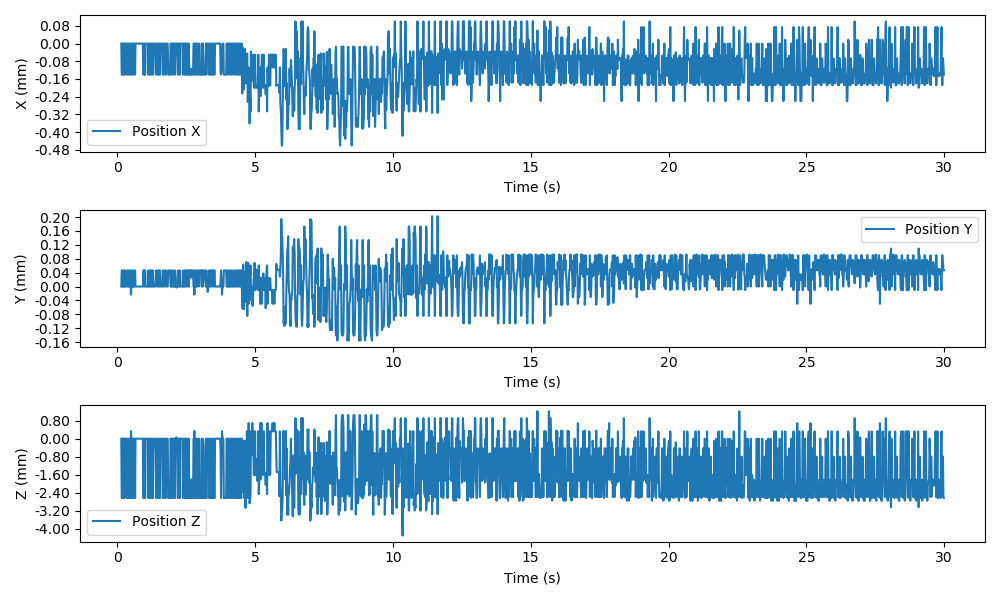

Source data for this figure (header and first rows):
time, position_x, position_y, position_z, orientation_x, orientation_y, orientation_z
0.1415, 0.0, 0.0, 0.0, 0.0, 0.0, 0.0
0.1576, -0.0001404, 4.64068165607019e-05, -0.002629, 0.0003845, 0.06034, -0.01228
0.1754, -0.0001404, 4.64068165607019e-05, -0.002629, 0.0003845, 0.06034, -0.01228
0.1915, 0.0, 0.0, 0.0, 0.0, 0.0, 0.0
0.2089, 0.0, 0.0, 0.0, 0.0, 0.0, 0.0
0.2247, -0.0001404, 4.64068165607019e-05, -0.002629, 0.0003845, 0.06034, -0.01228
0.2444, 0.0, 0.0, 0.0, 0.0, 0.0, 0.0
0.2591, -0.0001404, 4.64068165607019e-05, -0.002629, 0.0003845, 0.06034, -0.01228
0.2753, 0.0, 0.0, 0.0, 0.0, 0.0, 0.0
0.2921, 0.0, 0.0, 0.0, 0.0, 0.0, 0.0
0.3094, 0.0, 0.0, 0.0, 0.0, 0.0, 0.0
0.3274, 0.0, 0.0, 0.0, 0.0, 0.0, 0.0
0.3418, -0.0001404, 4.64068165607019e-05, -0.002629, 0.0003845, 0.06034, -0.01228
0.3592, -0.0001404, 4.64068165607019e-05, -0.002629, 0.0003845, 0.06034, -0.01228
0.376, 0.0, 0.0, 0.0, 0.0, 0.0, 0.0
0.3928, 0.0, 0.0, 0.0, 0.0, 0.0, 0.0
0.4079, -0.0001404, 4.64068165607019e-05, -0.002629, 0.0003845, 0.06034, -0.01228
0.4252, 0.0, 0.0, 0.0, 0.0, 0.0, 0.0
0.4416, 0.0, 0.0, 0.0, 0.0, 0.0, 0.0
0.4585, -0.0001404, 4.64068165607019e-05, -0.002629, 0.0003845, 0.06034, -0.01228
0.4748, -0.0001404, 4.64068165607019e-05, -0.002629, 0.0003845, 0.06034, -0.01228
0.4916, -6.26607984146061e-05, -2.3202910218876778e-05, 0.0003392, 0.0005182, -0.0242, 0.001847
0.509, 0.0, 0.0, 0.0, 0.0, 0.0, 0.0
0.5242, -0.0001404, 4.64068165607019e-05, -0.002629, 0.0003845, 0.06034, -0.01228
0.5393, 0.0, 0.0, 0.0, 0.0, 0.0, 0.0
0.5585, 0.0, 0.0, 0.0, 0.0, 0.0, 0.0
0.5743, -0.0001404, 4.64068165607019e-05, -0.002629, 0.0003845, 0.06034, -0.01228
0.592, 0.0, 0.0, 0.0, 0.0, 0.0, 0.0
0.6084, 0.0, 0.0, 0.0, 0.0, 0.0, 0.0
0.6257, 0.0, 0.0, 0.0, 0.0, 0.0, 0.0
0.6415, -0.0001404, 4.64068165607019e-05, -0.002629, 0.0003845, 0.06034, -0.01228
0.6575, 0.0, 0.0, 0.0, 0.0, 0.0, 0.0
0.6747, 0.0, 0.0, 0.0, 0.0, 0.0, 0.0
0.691, 0.0, 0.0, 0.0, 0.0, 0.0, 0.0
0.7085, 0.0, 0.0, 0.0, 0.0, 0.0, 0.0
0.7257, 0.0, 0.0, 0.0, 0.0, 0.0, 0.0
0.7414, 0.0, 0.0, 0.0, 0.0, 0.0, 0.0
0.7592, 0.0, 0.0, 0.0, 0.0, 0.0, 0.0
0.7743, 0.0, 0.0, 0.0, 0.0, 0.0, 0.0
0.7929, 0.0, 0.0, 0.0, 0.0, 0.0, 0.0
0.8085, 0.0, 0.0, 0.0, 0.0, 0.0, 0.0
0.8251, 0.0, 0.0, 0.0, 0.0, 0.0, 0.0
0.8417, 0.0, 0.0, 0.0, 0.0, 0.0, 0.0
0.8592, 0.0, 0.0, 0.0, 0.0, 0.0, 0.0
0.875, 0.0, 0.0, 0.0, 0.0, 0.0, 0.0
0.8923, 0.0, 0.0, 0.0, 0.0, 0.0, 0.0
0.9075, 0.0, 0.0, 0.0, 0.0, 0.0, 0.0
0.9248, 0.0, 0.0, 0.0, 0.0, 0.0, 0.0
0.9411, -0.0001404, 4.64068165607019e-05, -0.002629, 0.0003845, 0.06034, -0.01228
0.9594, -0.0001404, 4.64068165607019e-05, -0.002629, 0.0003845, 0.06034, -0.01228
0.9752, 0.0, 0.0, 0.0, 0.0, 0.0, 0.0
0.992, -0.0001404, 4.64068165607019e-05, -0.002629, 0.0003845, 0.06034, -0.01228
1.01, -0.0001404, 4.64068165607019e-05, -0.002629, 0.0003845, 0.06034, -0.01228
1.026, 0.0, 0.0, 0.0, 0.0, 0.0, 0.0
1.044, 0.0, 0.0, 0.0, 0.0, 0.0, 0.0
1.06, 0.0, 0.0, 0.0, 0.0, 0.0, 0.0
1.078, 0.0, 0.0, 0.0, 0.0, 0.0, 0.0
1.093, 0.0, 0.0, 0.0, 0.0, 0.0, 0.0
1.11, 0.0, 0.0, 0.0, 0.0, 0.0, 0.0
1.127, -0.0001404, 4.64068165607019e-05, -0.002629, 0.0003845, 0.06034, -0.01228
... 1,730 more rows
